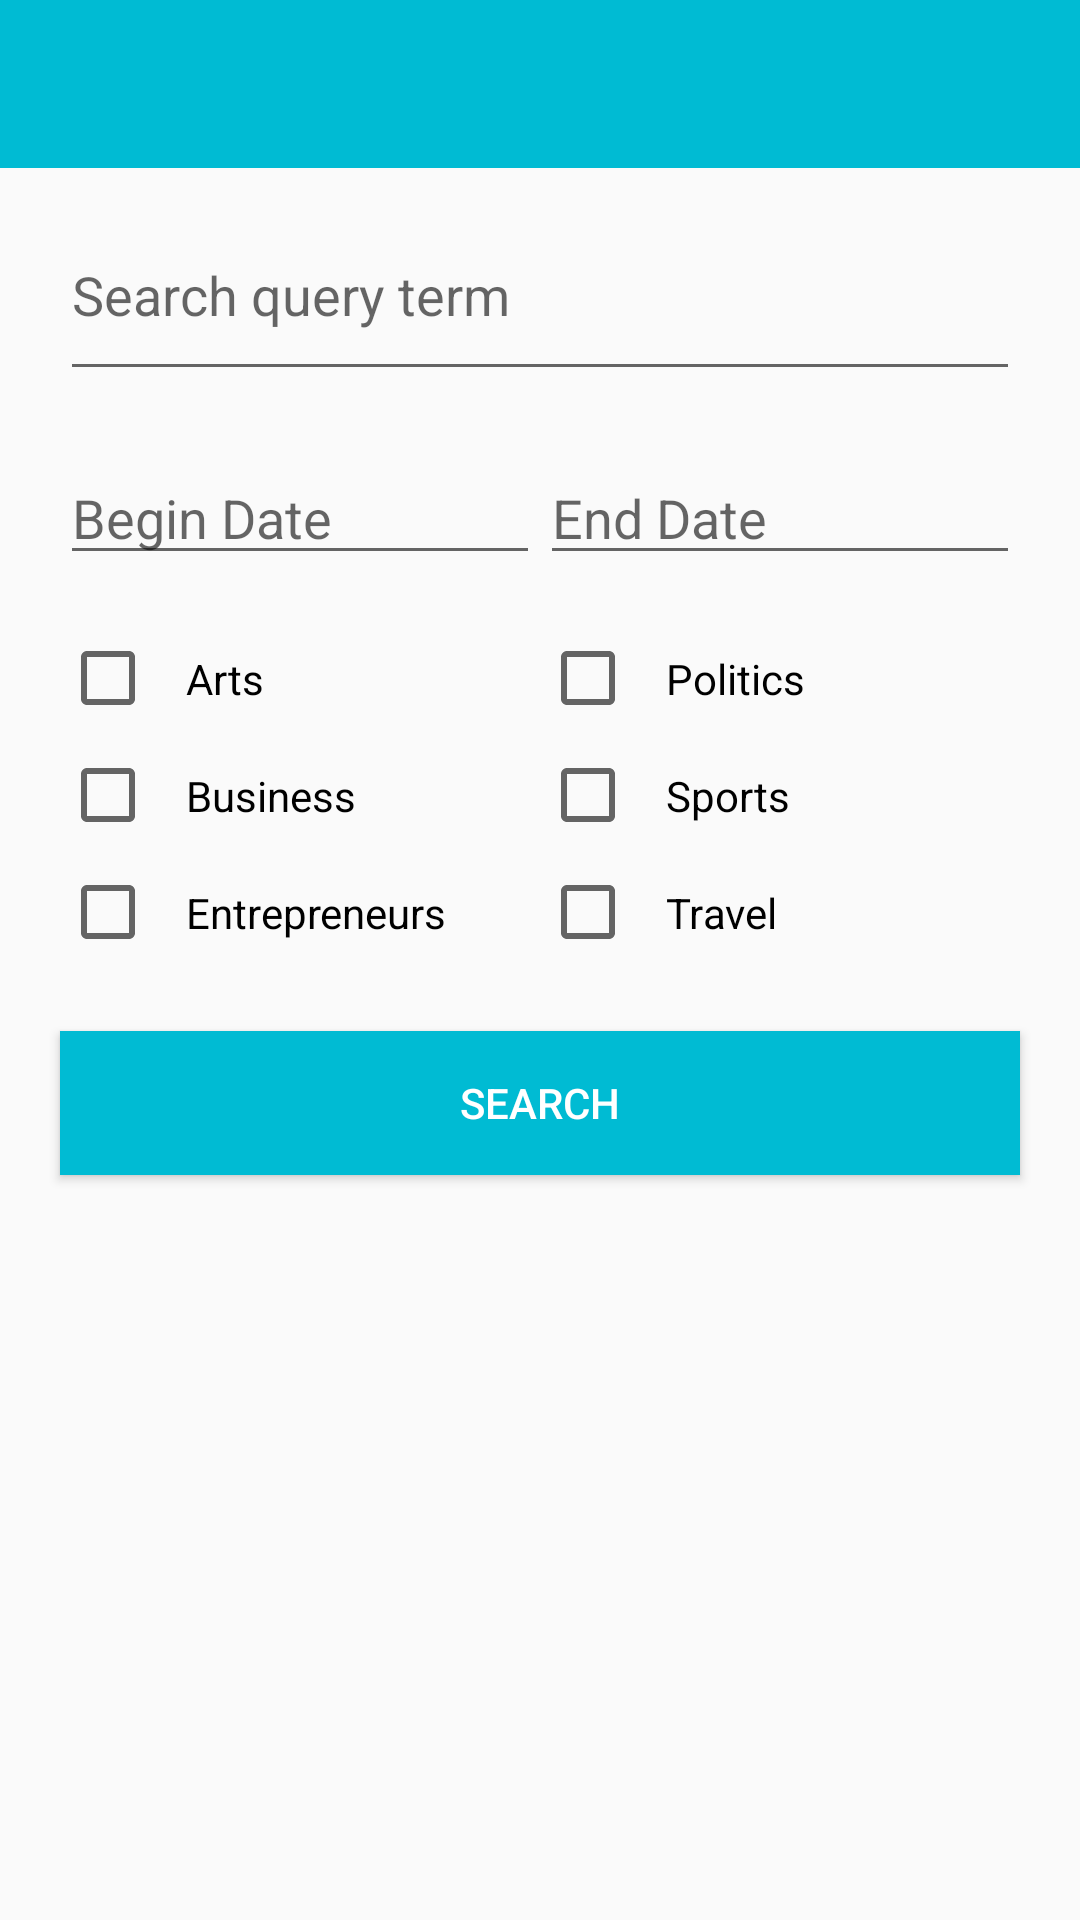

This screen was rendered from an Android layout file. Write that file and the resources it references.
<!-- AndroidManifest.xml: application theme AppTheme -->
<!-- res/layout/activity_search.xml -->
<?xml version="1.0" encoding="utf-8"?>
<LinearLayout xmlns:android="http://schemas.android.com/apk/res/android"
    android:layout_width="match_parent"
    android:layout_height="match_parent"
    android:orientation="vertical">

    
    <include
        layout="@layout/toolbar"
        android:layout_width="match_parent"
        android:layout_height="wrap_content" />

    <EditText
        android:id="@+id/searchqueryitem"
        android:layout_width="match_parent"
        android:layout_height="wrap_content"
        android:layout_margin="20dp"
        android:ems="10"
        android:hint="@string/search_query_term"
        android:inputType="textPersonName"
        android:paddingBottom="20dp" />

    <LinearLayout
        android:layout_width="match_parent"
        android:layout_height="wrap_content"
        android:layout_marginLeft="20dp"
        android:layout_marginRight="20dp"
        android:baselineAligned="false"
        android:orientation="horizontal">

        <LinearLayout
            android:layout_width="wrap_content"
            android:layout_height="wrap_content"
            android:layout_weight="1"
            android:gravity="center"
            android:orientation="vertical">

            <RelativeLayout
                android:layout_width="match_parent"
                android:layout_height="wrap_content">

                <EditText
                    android:id="@+id/bigindateText"
                    android:layout_width="match_parent"
                    android:layout_height="wrap_content"
                    android:layout_marginBottom="15dp"
                    android:ems="10"
                    android:hint="@string/begin_date"
                    android:inputType="date" />

                <ImageButton
                    android:id="@+id/bigindatepicker"
                    android:layout_width="30dp"
                    android:layout_height="30dp"
                    android:layout_alignParentEnd="true"
                    android:layout_centerVertical="true"
                    android:background="@android:color/transparent"
                    android:paddingBottom="10dp"
                    android:src="@drawable/ic_arrow_drop_down_black_24dp" />
            </RelativeLayout>

            <CheckBox
                android:id="@+id/checkBoxArt"
                android:layout_width="match_parent"
                android:layout_height="wrap_content"
                android:padding="10dp"
                android:text="@string/arts" />

            <CheckBox
                android:id="@+id/checkBoxBusiness"
                android:layout_width="match_parent"
                android:layout_height="wrap_content"
                android:padding="10dp"
                android:text="@string/business" />

            <CheckBox
                android:id="@+id/checkBoxEntrepreneurs"
                android:layout_width="match_parent"
                android:layout_height="wrap_content"
                android:padding="10dp"
                android:text="@string/entrepreneurs" />

        </LinearLayout>

        <LinearLayout
            android:layout_width="wrap_content"
            android:layout_height="wrap_content"
            android:layout_weight="1"
            android:gravity="center"
            android:orientation="vertical">

            <RelativeLayout
                android:layout_width="match_parent"
                android:layout_height="wrap_content">

                <EditText
                    android:id="@+id/enddateText"
                    android:layout_width="match_parent"
                    android:layout_height="wrap_content"
                    android:layout_marginBottom="15dp"
                    android:ems="10"
                    android:hint="@string/end_date"
                    android:inputType="date" />

                <ImageButton
                    android:id="@+id/enddatepicker"
                    android:layout_width="30dp"
                    android:layout_height="30dp"
                    android:layout_alignParentEnd="true"
                    android:layout_centerVertical="true"
                    android:background="@android:color/transparent"
                    android:paddingBottom="10dp"
                    android:src="@drawable/ic_arrow_drop_down_black_24dp" />
            </RelativeLayout>

            <CheckBox
                android:id="@+id/checkBoxpolitics"
                android:layout_width="match_parent"
                android:layout_height="wrap_content"
                android:padding="10dp"
                android:text="@string/politics" />

            <CheckBox
                android:id="@+id/checkBoxsports"
                android:layout_width="match_parent"
                android:layout_height="wrap_content"
                android:padding="10dp"
                android:text="@string/sports" />

            <CheckBox
                android:id="@+id/checkBoxtravel"
                android:layout_width="match_parent"
                android:layout_height="wrap_content"
                android:padding="10dp"
                android:text="@string/travel" />
        </LinearLayout>

    </LinearLayout>

    <Button
        android:id="@+id/search_button"
        android:layout_width="match_parent"
        android:layout_height="wrap_content"
        android:layout_margin="20dp"
        android:background="@color/colorPrimary"
        android:text="@string/search"
        android:textColor="#FFFFFF" />

</LinearLayout>
<!-- res/layout/toolbar.xml (included above) -->
<?xml version="1.0" encoding="utf-8"?>
<android.support.v7.widget.Toolbar

    xmlns:android="http://schemas.android.com/apk/res/android"
    xmlns:app="http://schemas.android.com/apk/res-auto"

    android:id="@+id/toolbar"
    android:minHeight="?attr/actionBarSize"
    android:layout_width="match_parent"
    android:layout_height="wrap_content"
    app:titleTextColor="@android:color/white"
    android:background="?attr/colorPrimary"
    android:theme="@style/ThemeOverlay.AppCompat.Dark.ActionBar"
    app:popupTheme="@style/ThemeOverlay.AppCompat.Light"/>
<!-- resources referenced by this layout -->
<resources>
  <color name="colorPrimary">#00BBD3</color>
  <string name="arts">Arts</string>
  <string name="begin_date">Begin Date</string>
  <string name="business">Business</string>
  <string name="end_date">End Date</string>
  <string name="entrepreneurs">Entrepreneurs</string>
  <string name="politics">Politics</string>
  <string name="search">SEARCH</string>
  <string name="search_query_term">Search query term</string>
  <string name="sports">Sports</string>
  <string name="travel">Travel</string>
  <style name="AppTheme" parent="Theme.AppCompat.Light.NoActionBar">
          
          <item name="colorPrimary">@color/colorPrimary</item>
          <item name="colorPrimaryDark">@color/colorPrimaryDark</item>
          <item name="colorAccent">@color/colorAccent</item>
  
          
      </style>
  <color name="colorPrimaryDark">#0196A6</color>
  <color name="colorAccent">#00BBD3</color>
</resources>
